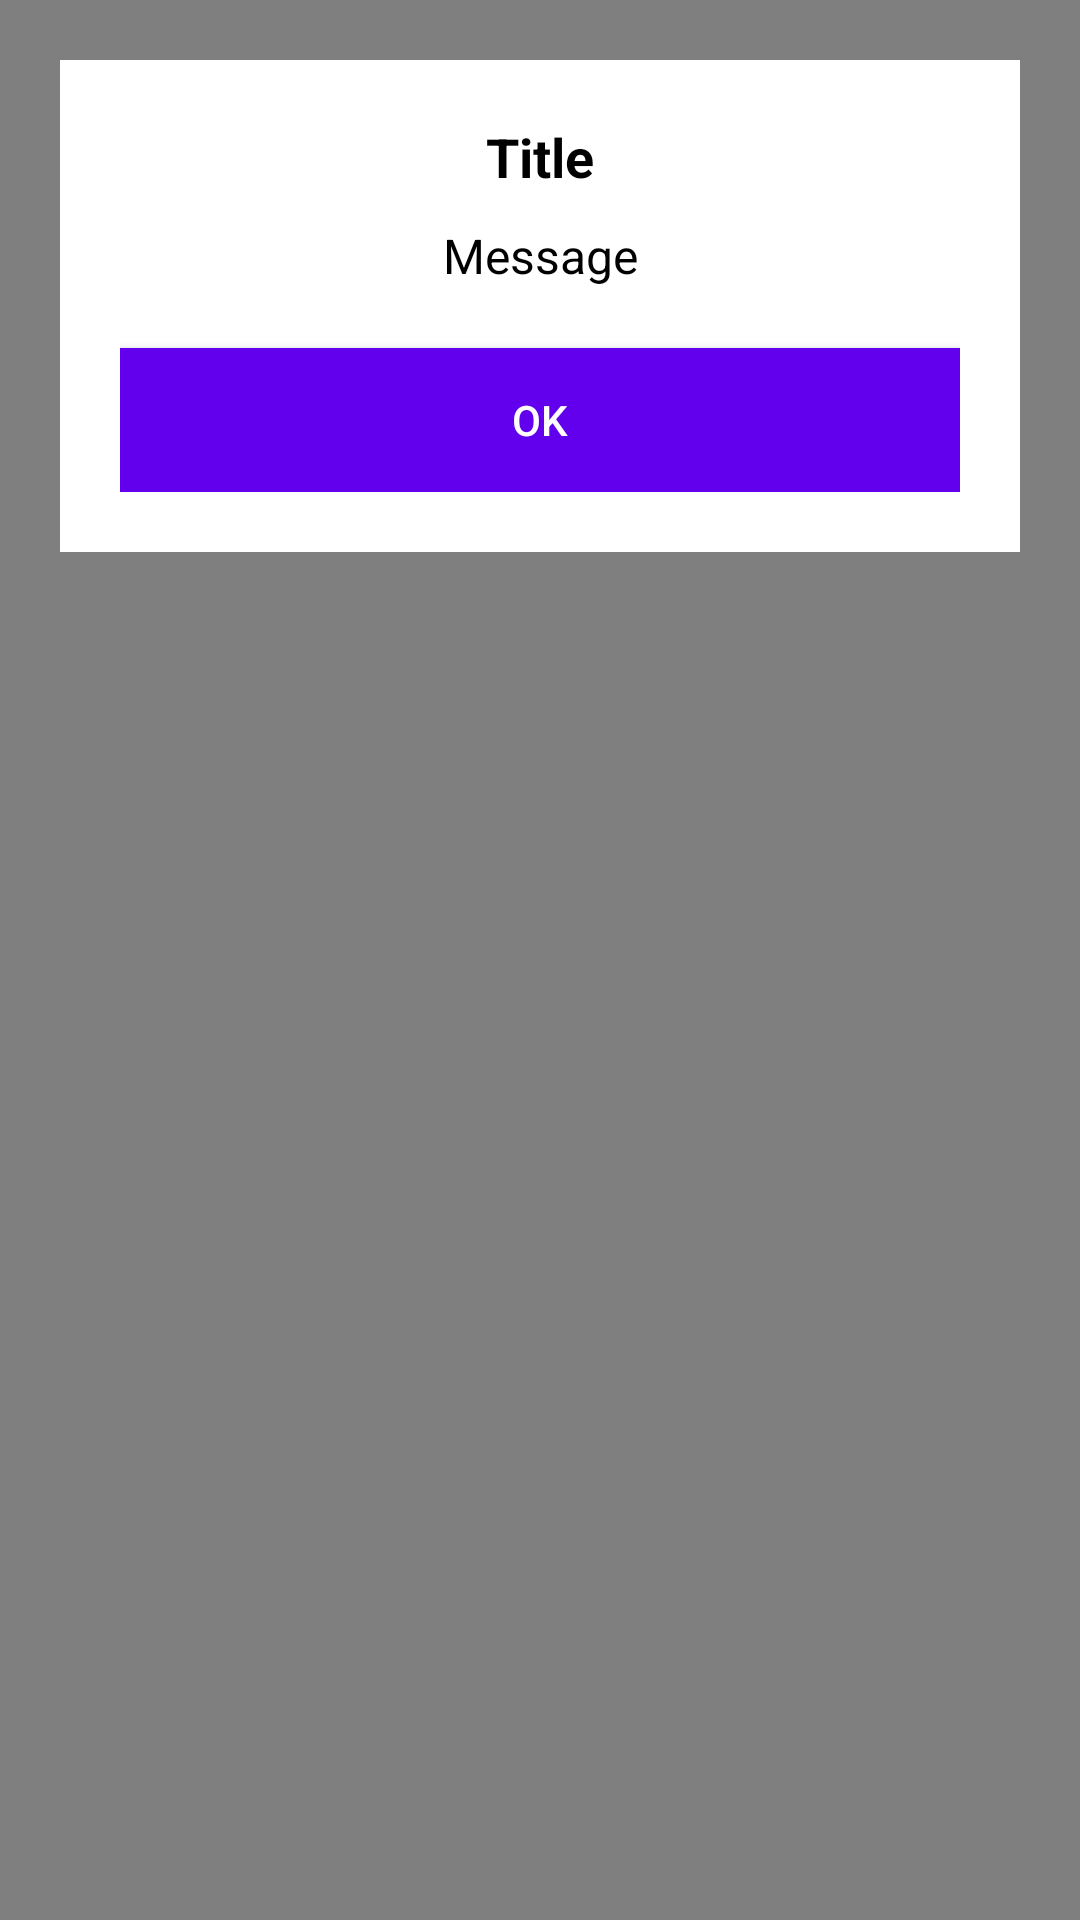

This screen was rendered from an Android layout file. Write that file and the resources it references.
<!-- AndroidManifest.xml: application theme Theme.NutriTrack -->
<!-- res/layout/registration_success.xml -->
<?xml version="1.0" encoding="utf-8"?>
<RelativeLayout xmlns:android="http://schemas.android.com/apk/res/android"
    android:layout_width="match_parent"
    android:layout_height="match_parent"
    android:background="#80000000"
    android:padding="20dp">

    <LinearLayout
        android:layout_width="match_parent"
        android:layout_height="wrap_content"
        android:orientation="vertical"
        android:background="@android:color/white"
        android:padding="20dp">

        
        <TextView
            android:id="@+id/titleTextView"
            android:layout_width="match_parent"
            android:layout_height="wrap_content"
            android:text="Title"
            android:textSize="18sp"
            android:textColor="@android:color/black"
            android:textStyle="bold"
            android:gravity="center"/>

        
        <TextView
            android:id="@+id/messageTextView"
            android:layout_width="match_parent"
            android:layout_height="wrap_content"
            android:text="Message"
            android:textSize="16sp"
            android:textColor="@android:color/black"
            android:gravity="center"
            android:layout_marginTop="10dp"/>

        
        <Button
            android:id="@+id/okButton"
            android:layout_width="match_parent"
            android:layout_height="wrap_content"
            android:text="OK"
            android:textColor="@android:color/white"
            android:background="@color/colorPrimary"
            android:layout_marginTop="20dp"/>

    </LinearLayout>

</RelativeLayout>
<!-- resources referenced by this layout -->
<resources>
  <style name="Theme.NutriTrack" parent="Theme.MaterialComponents.DayNight.NoActionBar">
          
          <item name="colorPrimary">@color/orange</item>
          <item name="colorPrimaryVariant">@color/black</item>
          <item name="colorOnPrimary">@color/white</item>
          
          <item name="colorSecondary">@color/teal_200</item>
          <item name="colorSecondaryVariant">@color/teal_700</item>
          <item name="colorOnSecondary">@color/black</item>
          
          <item name="android:statusBarColor">?attr/colorPrimaryVariant</item>
          
      </style>
  <color name="orange">#F45700</color>
  <color name="black">#FF000000</color>
  <color name="white">#FFFFFFFF</color>
  <color name="teal_200">#FF03DAC5</color>
  <color name="teal_700">#FF018786</color>
  <!-- not gathered from this repository: default colours our renderer supplied (Android Studio template values) -->
  <color name="colorPrimary">#FF6200EE</color>
</resources>
